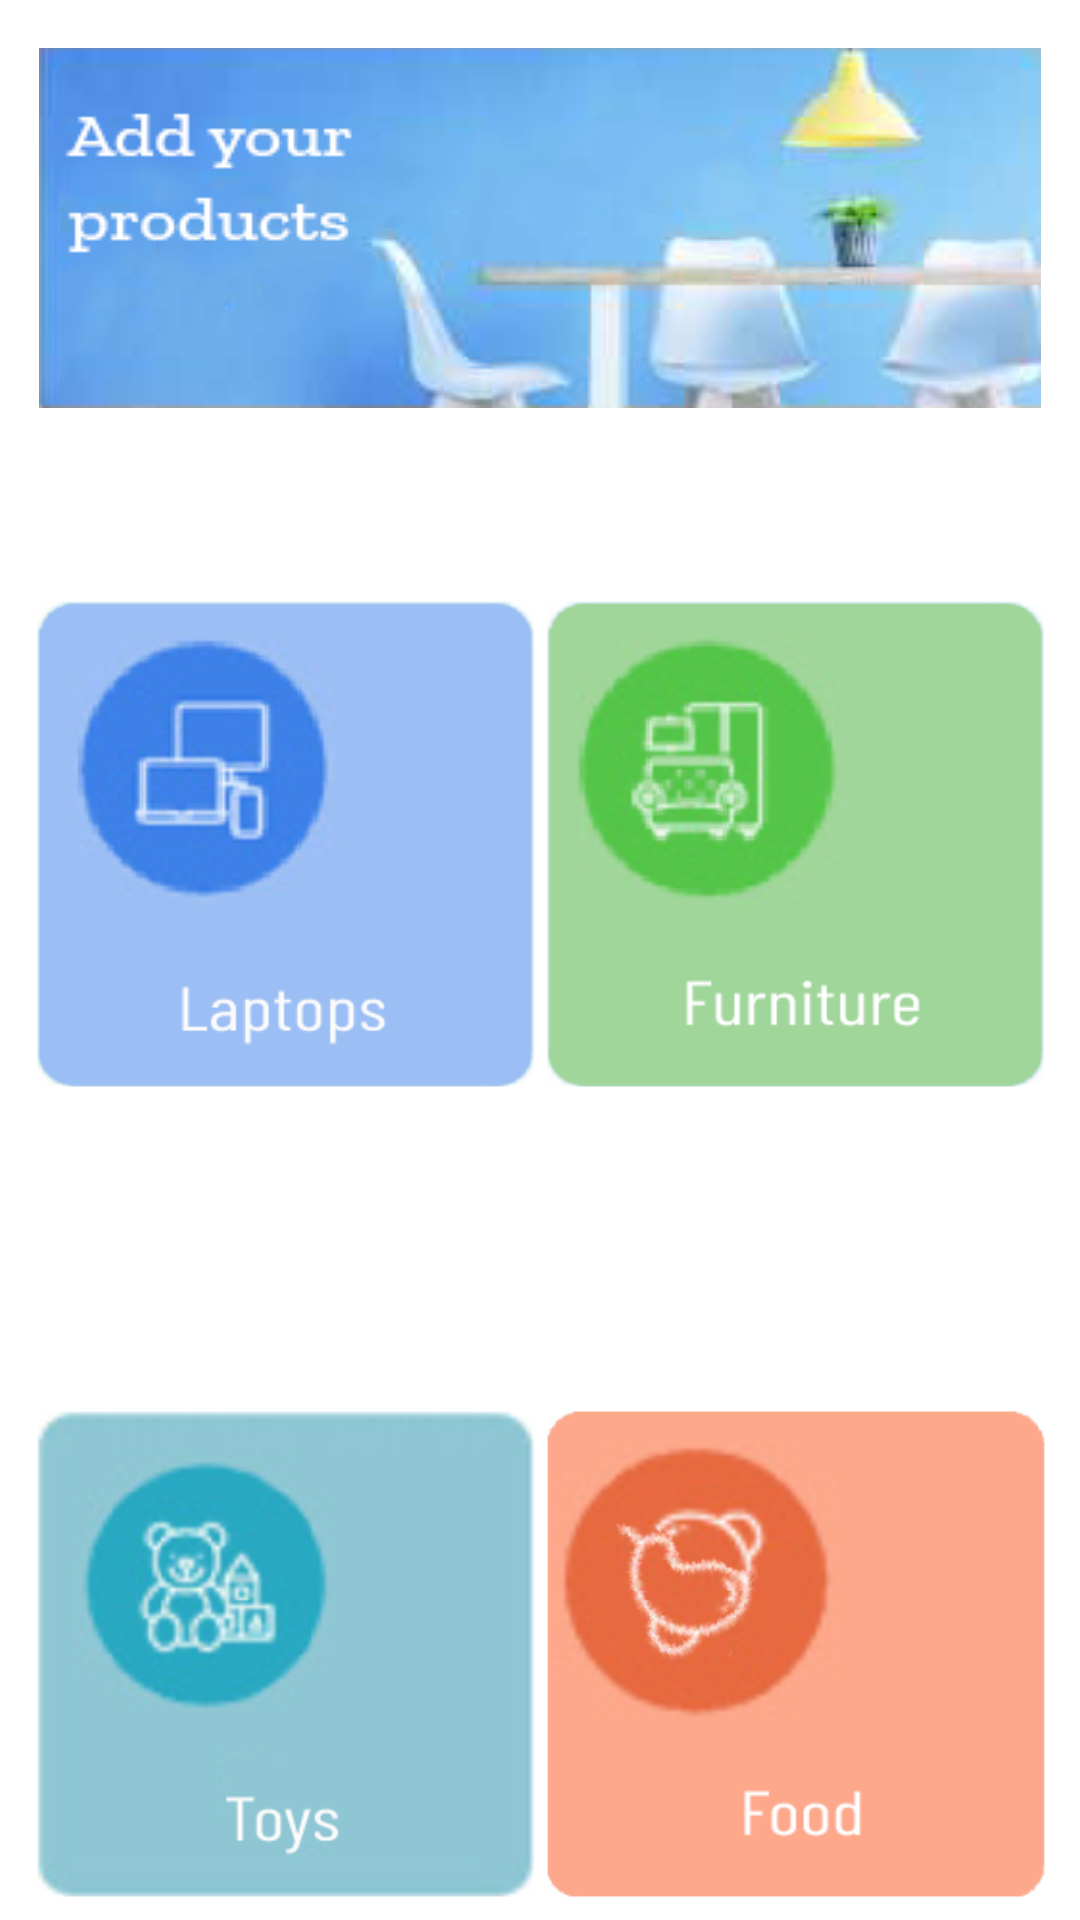

Here is an Android app screen rendered from its layout file. Give the layout XML and the strings, colors and styles it references.
<!-- AndroidManifest.xml: application theme Theme.Reclamation -->
<!-- res/layout/activity_category.xml -->
<?xml version="1.0" encoding="utf-8"?>
<androidx.constraintlayout.widget.ConstraintLayout xmlns:android="http://schemas.android.com/apk/res/android"
    xmlns:app="http://schemas.android.com/apk/res-auto"
    xmlns:tools="http://schemas.android.com/tools"
    android:layout_width="match_parent"
    android:layout_height="match_parent"
   >

    <androidx.appcompat.widget.Toolbar
        android:id="@+id/toolbar"
        android:layout_width="0dp"
        android:layout_height="?attr/actionBarSize"
        android:background="?attr/colorPrimary"
        android:elevation="4dp"
        app:layout_constraintEnd_toEndOf="parent"
        app:layout_constraintStart_toStartOf="parent"
        app:layout_constraintTop_toTopOf="parent"/>



    
    <androidx.appcompat.widget.AppCompatImageView
        android:id="@+id/mainImage"
        android:layout_width="wrap_content"
        android:layout_height="wrap_content"
        android:layout_marginTop="16dp"
        android:src="@drawable/banner"
        app:layout_constraintEnd_toEndOf="parent"
        app:layout_constraintStart_toStartOf="parent"
        app:layout_constraintTop_toBottomOf="@id/toolbar" />

    
    <LinearLayout
        android:padding="10dp"
        android:id="@+id/abc"
        android:layout_width="0dp"
        android:layout_height="wrap_content"
        android:layout_marginTop="10dp"
        android:orientation="horizontal"
        app:layout_constraintEnd_toEndOf="parent"
        app:layout_constraintStart_toStartOf="parent"
        app:layout_constraintTop_toBottomOf="@id/mainImage">

        <ImageView
            android:id="@+id/lap"
            android:layout_width="0dp"
            android:layout_height="250dp"
            android:layout_weight="1"
            android:src="@drawable/lap" />

        <ImageView
            android:id="@+id/four"
            android:layout_width="0dp"
            android:layout_height="250dp"
            android:layout_weight="1"
            android:src="@drawable/fur" />

    </LinearLayout>

    
    <LinearLayout
        android:padding="10dp"
        android:layout_width="0dp"
        android:layout_height="wrap_content"
        android:layout_marginTop="0dp"
        android:orientation="horizontal"
        app:layout_constraintEnd_toEndOf="parent"
        app:layout_constraintStart_toStartOf="parent"
        app:layout_constraintTop_toBottomOf="@id/abc">

        <ImageView
            android:id="@+id/toys"
            android:layout_width="0dp"
            android:layout_height="250dp"
            android:layout_weight="1"
            android:src="@drawable/to" />

        <ImageView
            android:id="@+id/food"
            android:layout_width="0dp"
            android:layout_height="250dp"
            android:layout_weight="1"
            android:src="@drawable/fo" />

    </LinearLayout>

</androidx.constraintlayout.widget.ConstraintLayout>
<!-- resources referenced by this layout -->
<resources>
  <!-- drawable banner: png bitmap (drawable, 50665 bytes) -->
  <!-- drawable fo: png bitmap (drawable, 42664 bytes) -->
  <!-- drawable fur: png bitmap (drawable, 40921 bytes) -->
  <!-- drawable lap: png bitmap (drawable, 38170 bytes) -->
  <!-- drawable to: png bitmap (drawable, 46798 bytes) -->
</resources>
